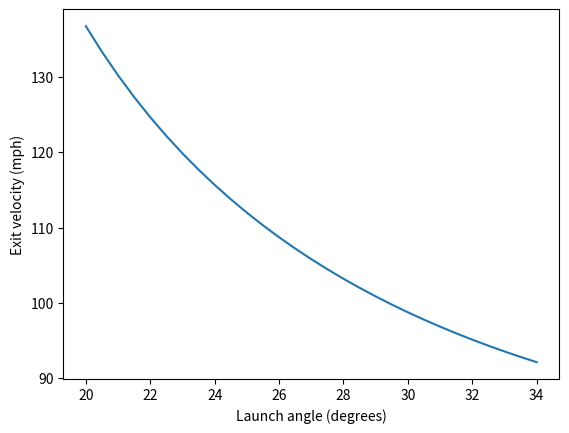

Write Python code to recreate this figure.
#!/usr/bin/env python3
# -*- coding: utf-8 -*-
"""
[redacted]
Give him some credit, please...but not much credit!
[redacted]
"""
import math
import matplotlib.pyplot as mp


###############################################################
#takes meters per second, converts to miles per hour
def mps_to_mph(mps):
    return 2.236936 * mps

#mph to meters per second
def mph_to_mps(mph):
    return mph/2.236936

#miles to meters
def miles_to_meters(miles):
    return 1609.344 * miles

#meters to miles
def meters_to_miles(meters):
    return meters/1609.344

#degrees to radians
def dtr(deg):
    return math.pi * deg /180.

#radians to degrees
def rtd(rad):
    return 180. * rad / math.pi

def m2f(meters):
    return 3.28084 * meters

def f2m(feet):
    return feet/3.28084

g        = 9.8
startx   = 0.0
starty   = 2.0/3.0
targetx  = f2m(375.0)
targety  = f2m(75.0)


def f(l):
    return math.sqrt(g * targetx**2/(2*math.cos(l)**2*(targetx*math.tan(l) - targety + starty)))

ls = [20 + 0.5*i for i in range(0, 29)]
v = [mps_to_mph(f(dtr(l))) for l in ls]
mp.plot(ls, v)
mp.xlabel("Launch angle (degrees)")
mp.ylabel("Exit velocity (mph)")
mp.show()


